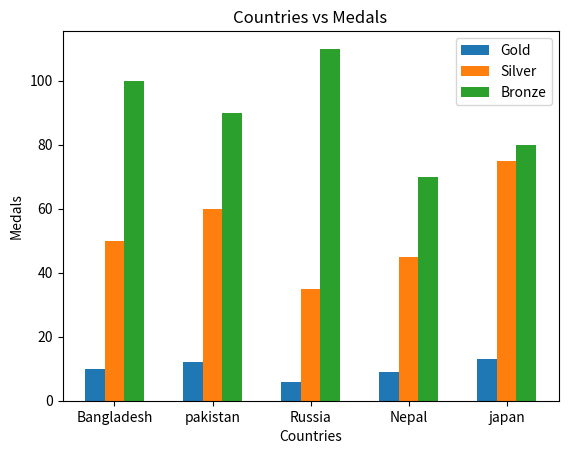

This figure's Python source:
import matplotlib.pyplot as plt
import numpy as np
w = 0.2
countries = ["Bangladesh","pakistan","Russia","Nepal","japan"]
gold = [10,12,6,9,13]
silver = [50,60,35,45,75]
bronze = [100,90,110,70,80]
bar_1 = np.arange(len(countries))
bar_2 = [i+w for i in bar_1]
bar_3 = [j+w for j in bar_2]
plt.bar(bar_1,gold,w,label="Gold")
plt.bar(bar_2,silver,w,label="Silver")
plt.bar(bar_3,bronze,w,label="Bronze")
plt.xlabel("Countries")
plt.ylabel("Medals")
plt.title("Countries vs Medals")
plt.xticks(bar_1+w,countries)
plt.legend()
plt.show()